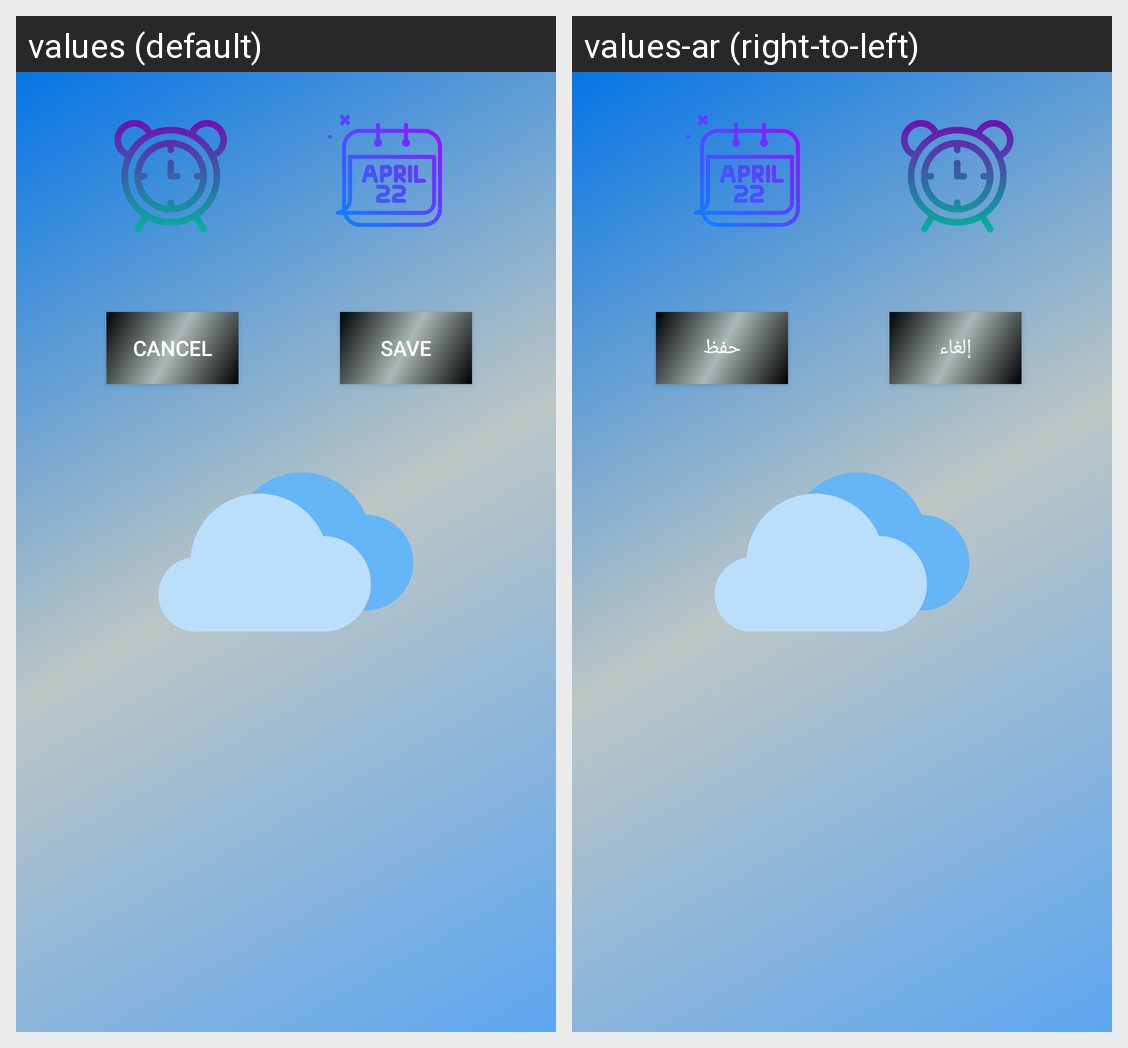

The Android screen above is rendered under two locales of the same app. Produce the string resources it draws, with the default and per-locale values.
Android screen res/layout/alert_settings_menu.xml rendered under 2 locales, left to right: values (default), values-ar (right-to-left). Device: Nexus 5 (rendered at 1080×1920; each locale shown at half size, 540×960, under a caption strip naming it); theme splashScreenTheme.
Strings drawn on this screen, with the default value and each locale's value (text and hints the layout hard-codes, and strings that could not be matched under every locale, appear in the picture but are not listed):

cancel
  values: Cancel
  values-ar: إلغاء

save
  values: Save
  values-ar: حفظ
